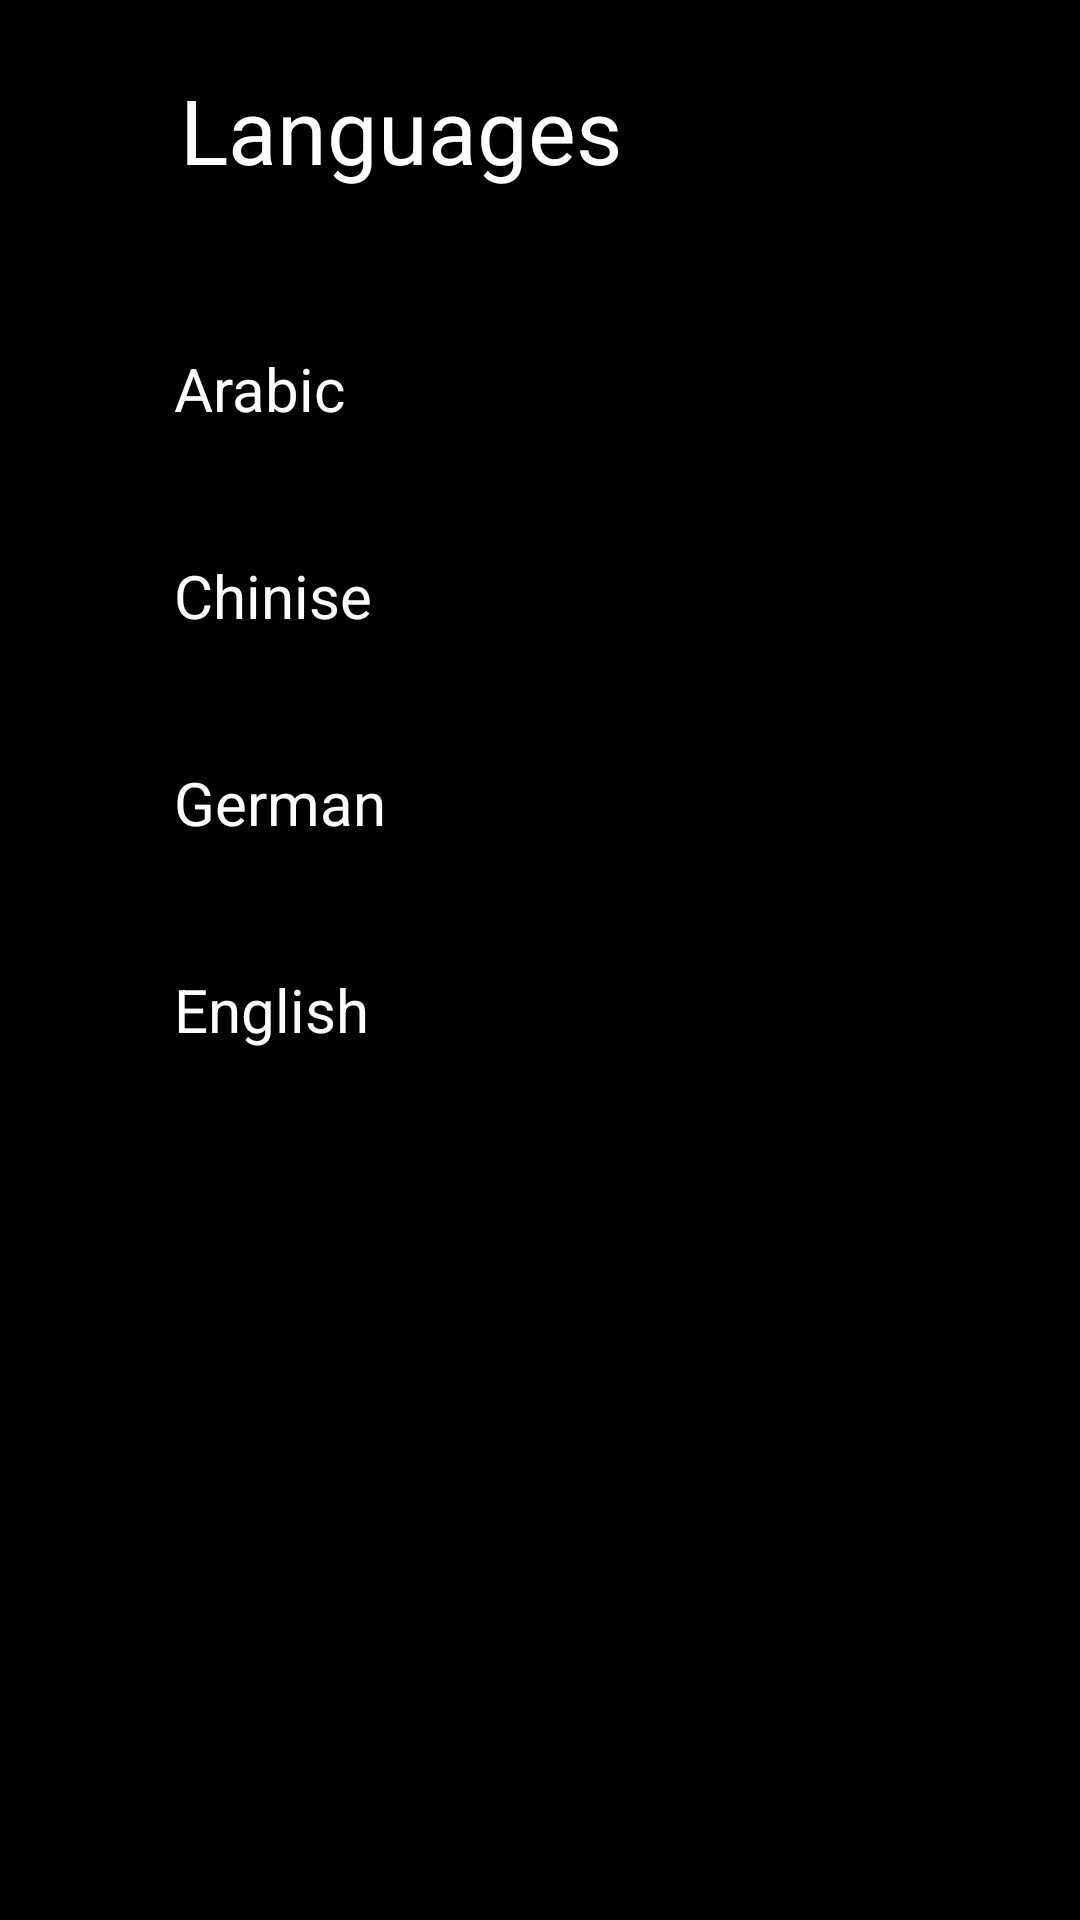

Produce the Android XML layout that renders to this screen, including the resource entries it uses.
<!-- AndroidManifest.xml: application theme Theme.Shop -->
<!-- res/layout/activity_languages.xml -->
<?xml version="1.0" encoding="utf-8"?>
<RelativeLayout
    xmlns:android="http://schemas.android.com/apk/res/android"
    xmlns:app="http://schemas.android.com/apk/res-auto"
    xmlns:tools="http://schemas.android.com/tools"
    android:layout_width="match_parent"
    android:layout_height="match_parent"
    android:background="@color/black"
    tools:context=".Languages">


    <androidx.appcompat.widget.AppCompatButton
        android:id="@+id/arrow_back"
        android:layout_width="30dp"
        android:layout_height="30dp"
        android:layout_marginStart="10dp"
        android:layout_marginTop="30dp"
        android:background="@drawable/baseline_arrow_back_24"
        android:padding="10dp" />

    <TextView
        android:id="@+id/wishlist"
        android:layout_width="200dp"
        android:layout_height="50dp"
        android:layout_alignParentTop="true"
        android:layout_alignParentEnd="true"
        android:layout_marginStart="20dp"
        android:layout_marginTop="23dp"
        android:layout_marginEnd="151dp"
        android:layout_toEndOf="@+id/arrow_back"
        android:paddingTop="-5dp"
        android:text="@string/languages"
        android:textColor="@color/white"
        android:textSize="30sp" />


    <RadioGroup
        android:layout_width="wrap_content"
        android:layout_height="551dp"
        android:layout_alignParentStart="true"
        android:layout_alignParentTop="true"
        android:layout_alignParentEnd="true"
        android:layout_alignParentBottom="true"
        android:layout_marginStart="26dp"
        android:layout_marginTop="95dp"
        android:layout_marginEnd="37dp"
        android:layout_marginBottom="245dp"
        android:background="@color/black"
        android:orientation="vertical">

        <RadioButton
            android:id="@+id/Arabic"
            android:layout_width="match_parent"
            android:layout_height="69dp"
            android:background="@color/black"
            android:text="@string/arabic"
            android:textColor="#FDFCFC"
            android:textSize="20sp" />

        <RadioButton
            android:id="@+id/Chinise"
            android:layout_width="match_parent"
            android:layout_height="69dp"
            android:background="@color/black"
            android:text="@string/chinise"
            android:textColor="#FDFCFC"
            android:textSize="20sp" />


        <RadioButton
            android:id="@+id/German"
            android:layout_width="match_parent"
            android:layout_height="69dp"

            android:background="@color/black"
            android:text="@string/german"
            android:textColor="#FDFCFC"
            android:textSize="20sp" />


        <RadioButton
            android:id="@+id/English"
            android:layout_width="match_parent"
            android:layout_height="69dp"
            android:background="@color/black"
            android:text="@string/english"
            android:textColor="#FDFCFC"
            android:textSize="20sp" />

        <RadioButton
            android:id="@+id/French"
            android:layout_width="match_parent"
            android:layout_height="69dp"
            android:background="@color/black"
            android:text="@string/french"
            android:textColor="#FDFCFC"
            android:textSize="20sp" />

        <RadioButton
            android:id="@+id/Hindi"
            android:layout_width="match_parent"
            android:layout_height="69dp"
            android:background="@color/black"
            android:text="@string/hindi"
            android:textColor="#FDFCFC"
            android:textSize="20sp" />

        <RadioButton
            android:id="@+id/Itallian"
            android:layout_width="match_parent"
            android:layout_height="69dp"
            android:background="@color/black"
            android:text="@string/itallian"
            android:textColor="#FDFCFC"
            android:textSize="20sp" />

        <RadioButton
            android:id="@+id/Spanish"
            android:layout_width="match_parent"
            android:layout_height="69dp"
            android:background="@color/black"
            android:text="@string/spanish"
            android:textColor="#FDFCFC"
            android:textSize="20sp" />

    </RadioGroup>

    <androidx.appcompat.widget.SearchView
        android:layout_width="22dp"
        android:layout_height="23dp"
        android:layout_alignParentTop="true"
        android:layout_alignParentEnd="true"
        android:layout_alignParentBottom="true"
        android:layout_marginTop="37dp"

        android:layout_marginEnd="38dp"
        android:layout_marginBottom="831dp"
        android:background="@drawable/search" />


</RelativeLayout>
<!-- resources referenced by this layout -->
<resources>
  <color name="black">#FF000000</color>
  <color name="white">#FFFFFFFF</color>
  <string name="arabic">Arabic</string>
  <string name="chinise">Chinise</string>
  <string name="english">English</string>
  <string name="french">French</string>
  <string name="german">German</string>
  <string name="hindi">Hindi</string>
  <string name="itallian">Itallian</string>
  <string name="languages">Languages</string>
  <string name="spanish">Spanish</string>
  <style name="Theme.Shop" parent="Base.Theme.Shop" />
  <style name="Base.Theme.Shop" parent="Theme.MaterialComponents.DayNight.NoActionBar">
          
          
      </style>
</resources>
